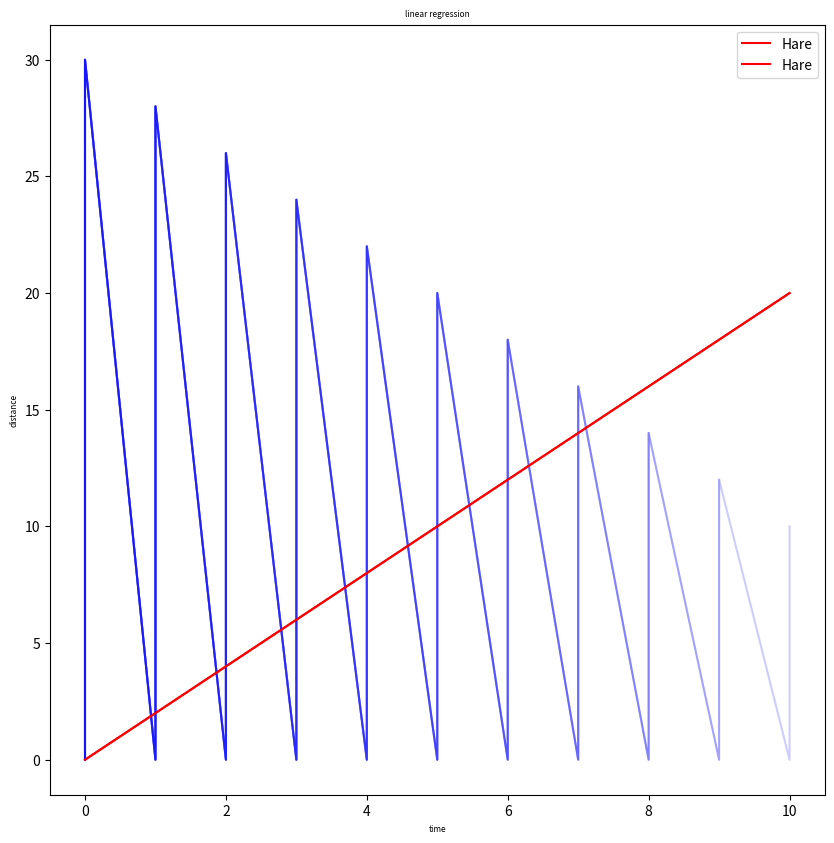

Write Python code to recreate this figure.
# Machine Learning

# Regression

# Classification

# Linear Regression

import numpy as np
import matplotlib.pyplot as plt
import math
import pandas as pd

hare_speed = 2
maxval =10
Interval = maxval +1

h_xdata, h_ydata = [], []
plt.figure(figsize=(10,10))

for t in np.linspace(0, maxval, Interval):
    h_y = hare_speed*t
    h_xdata.append(t)
    h_ydata.append(h_y)

plt.plot(h_xdata, h_ydata, 'r', label='Hare')
plt.title('linear regression', fontsize= 6)
plt.xlabel('time', fontsize= 6)
plt.ylabel('distance', fontsize= 6)
plt.legend()

plt.show()

# Hypothesis

velocity_variance = 0.2
LINES = 5



a_val = hare_speed + (velocity_variance * LINES)
h_xdata, h_ydata, v_xdata, v_ydata = [], [], [], []


for t in np.linspace(0, maxval, Interval):
    h_y = hare_speed*t
    h_xdata.append(t)
    h_ydata.append(h_y)
    a = a_val - (t * velocity_variance )
    for i in np.linspace(0, maxval, Interval):
        h_y = a * i
        v_xdata.append(t)
        v_ydata.append(h_y)
    plt.plot(v_xdata, v_ydata, 'b', alpha = 0.2)

plt.plot(h_xdata, h_ydata, 'r', label='Hare')
plt.title('linear regression', fontsize= 6)
plt.xlabel('time', fontsize= 6)
plt.ylabel('distance', fontsize= 6)
plt.legend()

plt.show()
